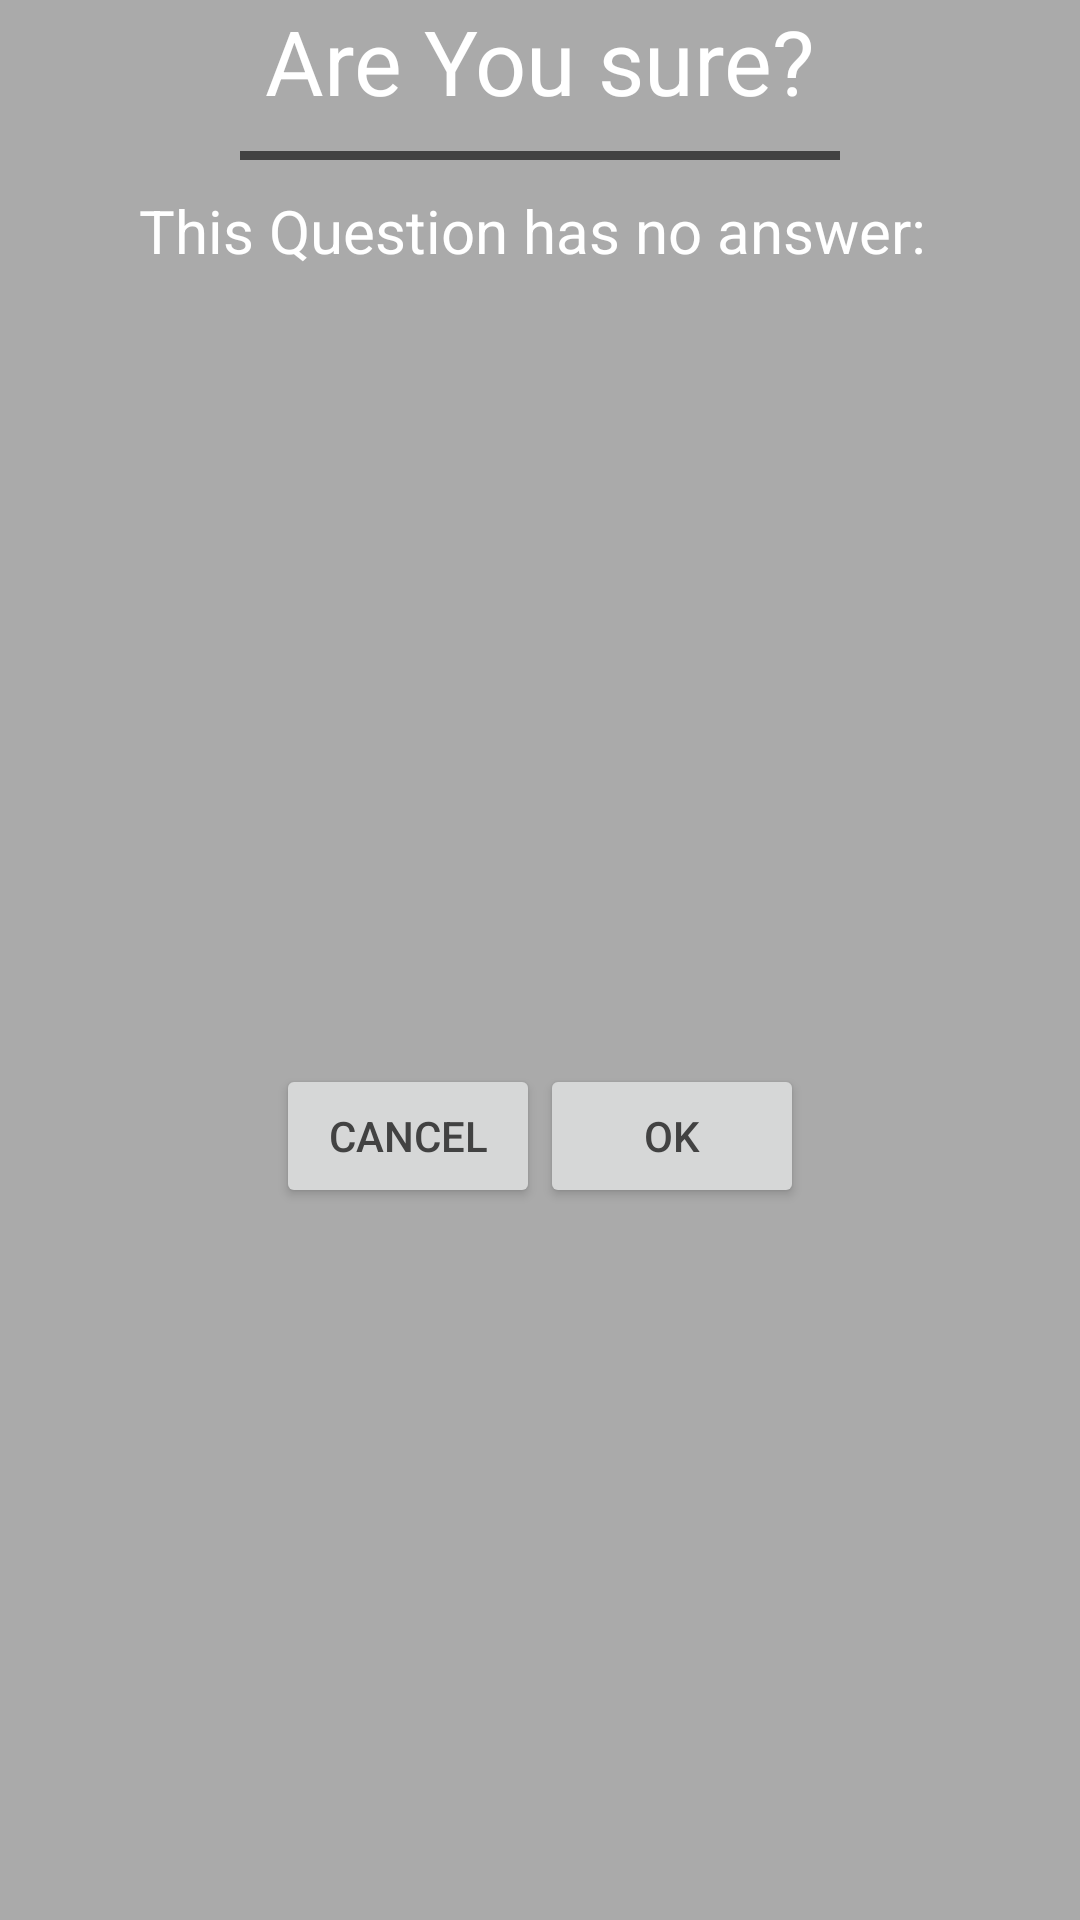

Reconstruct the res/layout file that produces this screen, plus the resources it refers to.
<!-- AndroidManifest.xml: application theme AppTheme -->
<!-- res/layout/message_dialog.xml -->
<?xml version="1.0" encoding="utf-8"?>
<LinearLayout xmlns:android="http://schemas.android.com/apk/res/android"
    android:id="@+id/dialogContainer"
    android:layout_width="match_parent"
    android:layout_height="match_parent"
    android:background="@android:color/darker_gray"
    android:gravity="center"
    android:minWidth="120dp"
    android:orientation="vertical">

    <TextView
        android:layout_width="match_parent"
        android:layout_height="wrap_content"
        android:gravity="center_horizontal"
        android:text="Are You sure?"
        android:textColor="@android:color/white"
        android:textSize="30sp" />

    <View
        android:layout_width="200dp"
        android:layout_height="3dp"
        android:layout_margin="10dp"
        android:background="@color/cardview_dark_background"></View>

    <TextView
        android:layout_width="match_parent"
        android:layout_height="wrap_content"
        android:gravity="center_horizontal"
        android:text="This Question has no answer: "
        android:textColor="@android:color/white"
        android:textSize="20sp" />

    <TextView
        android:id="@+id/message_txt_view"
        android:layout_width="match_parent"
        android:layout_height="wrap_content"
        android:gravity="center_horizontal"
        android:textColor="@android:color/white"
        android:textSize="20sp" />

    <LinearLayout
        android:layout_width="match_parent"
        android:layout_height="match_parent"
        android:gravity="center"
        android:orientation="horizontal">

        <Button
            android:id="@+id/btn_cancel"
            android:layout_width="wrap_content"
            android:layout_height="wrap_content"
            android:text="Cancel"
            android:textColor="@color/cardview_dark_background" />

        <Button
            android:id="@+id/btn_ok"
            android:layout_width="wrap_content"
            android:layout_height="wrap_content"
            android:text="OK"
            android:textColor="@color/cardview_dark_background" />
    </LinearLayout>
</LinearLayout>
<!-- resources referenced by this layout -->
<resources>
  <style name="AppTheme" parent="Theme.AppCompat.Light.NoActionBar" />
</resources>
